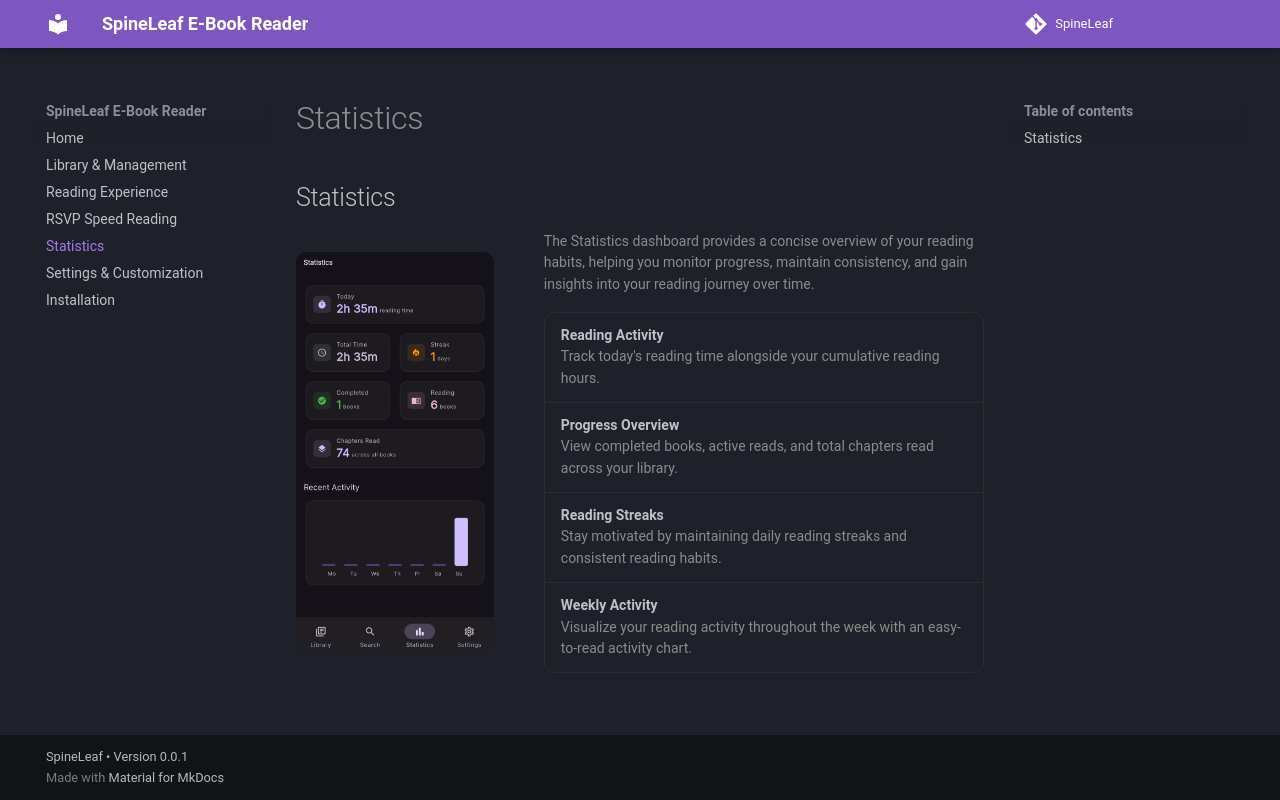

repository: PippyUrkel/SpineLeaf · page: features/statistics/index.html · generator: mkdocs

# Statistics

## Statistics

<div style="display:flex; align-items:center; gap:2.5rem; margin:0.5rem 0;">

    <img
        src="../../assets/statistics.png"
        alt="Reading Statistics"
        style="height:50vh; border-radius:10px;"
    >

    <div style="max-width:500px; font-size:14px; line-height:1.55;">

        <p style="
            margin:0 0 16px;
            color:#8b8b8b;
        ">
            The Statistics dashboard provides a concise overview of your reading
            habits, helping you monitor progress, maintain consistency, and gain
            insights into your reading journey over time.
        </p>

        <div style="
            border:1px solid #2d2d2d;
            border-radius:10px;
            overflow:hidden;
        ">

            <div style="padding:12px 16px; border-bottom:1px solid #2d2d2d;">
                <strong>Reading Activity</strong><br>
                <span style="color:#8b8b8b;">
                    Track today's reading time alongside your cumulative reading hours.
                </span>
            </div>

            <div style="padding:12px 16px; border-bottom:1px solid #2d2d2d;">
                <strong>Progress Overview</strong><br>
                <span style="color:#8b8b8b;">
                    View completed books, active reads, and total chapters read across your library.
                </span>
            </div>

            <div style="padding:12px 16px; border-bottom:1px solid #2d2d2d;">
                <strong>Reading Streaks</strong><br>
                <span style="color:#8b8b8b;">
                    Stay motivated by maintaining daily reading streaks and consistent reading habits.
                </span>
            </div>

            <div style="padding:12px 16px;">
                <strong>Weekly Activity</strong><br>
                <span style="color:#8b8b8b;">
                    Visualize your reading activity throughout the week with an easy-to-read activity chart.
                </span>
            </div>

        </div>

    </div>

</div>
